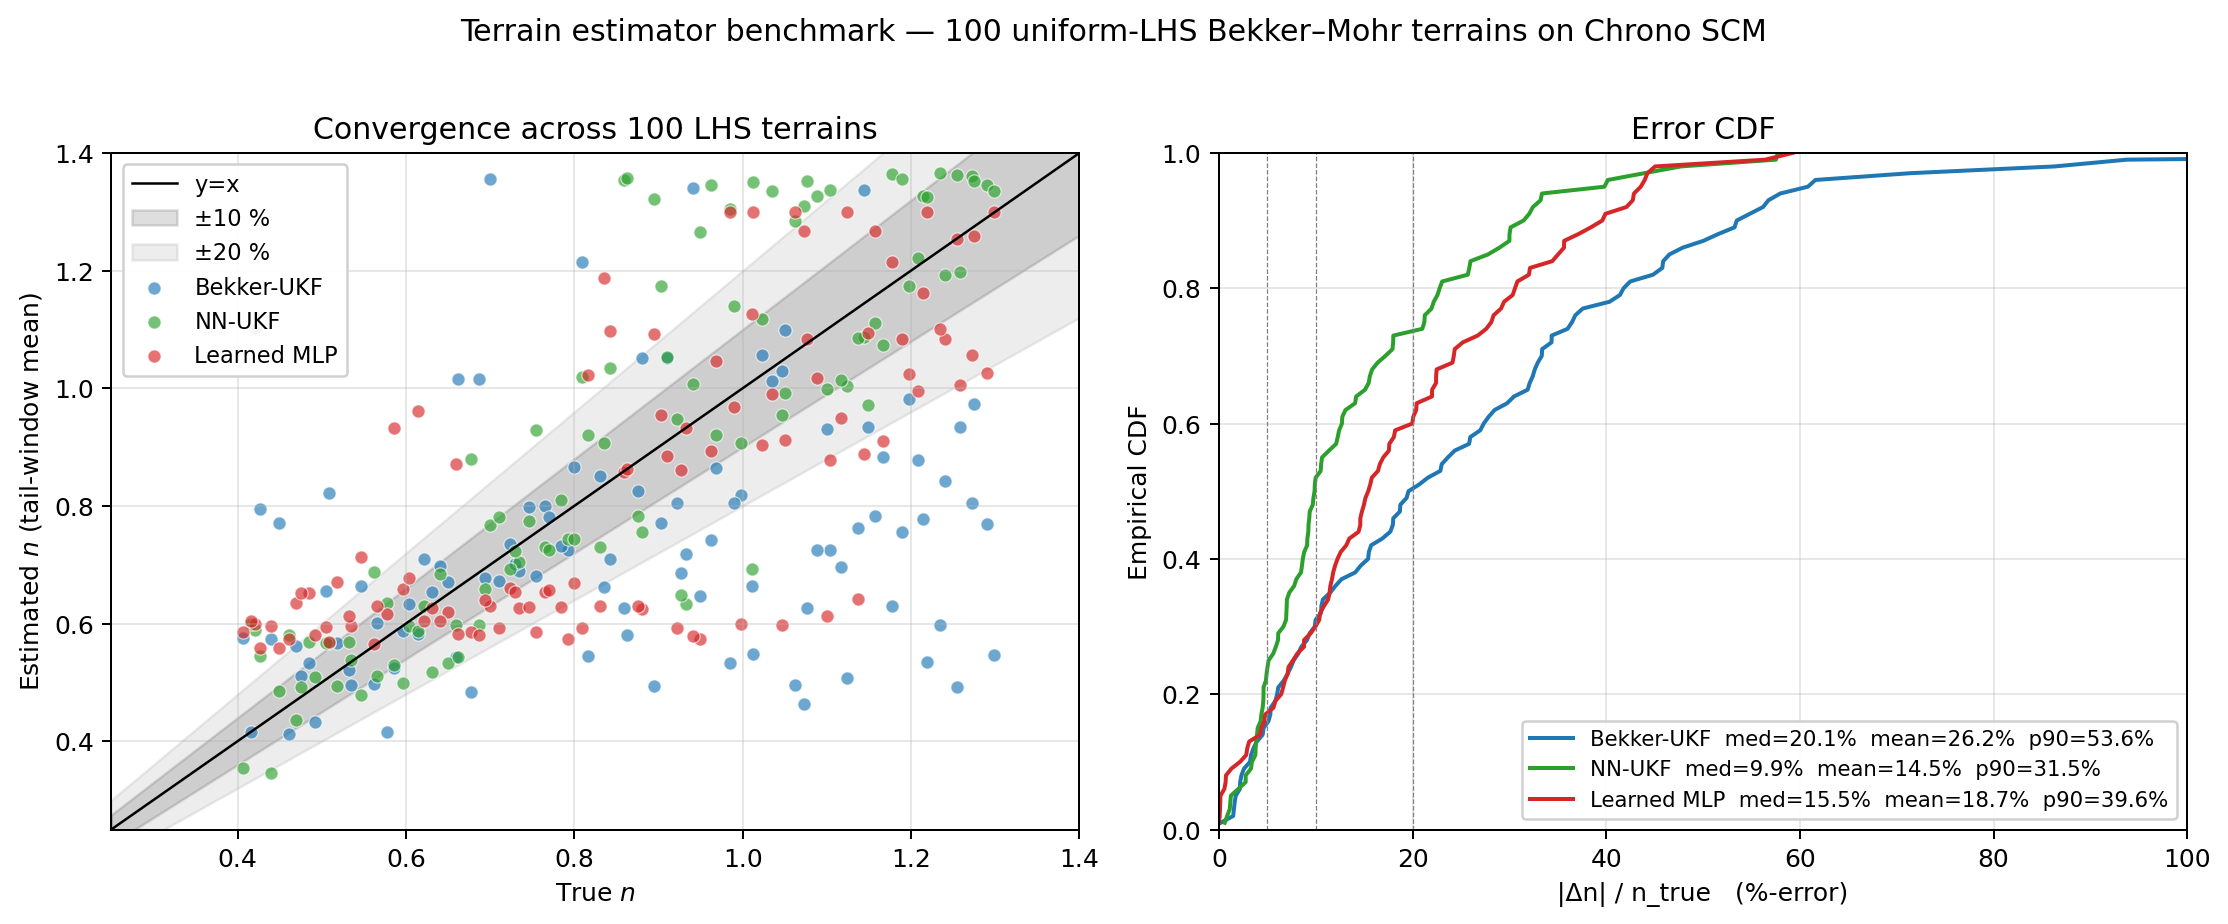

The file beside this chart, header and first rows:
idx, n_true, Kphi, Kc, cohesion, friction_angle, janosi_shear, estimator, converged_n, pct_err
5, 1.062, 668249, 19346, 11071, 27.12, 0.02148, Bekker-UKF, 0.4964, 53.25
5, 1.062, 668249, 19346, 11071, 27.12, 0.02148, NN-UKF, 1.285, 21.01
5, 1.062, 668249, 19346, 11071, 27.12, 0.02148, Learned MLP, 1.3, 22.43
4, 0.9498, 2913502, 11867, 2273, 34.59, 0.01174, Bekker-UKF, 0.647, 31.88
4, 0.9498, 2913502, 11867, 2273, 34.59, 0.01174, NN-UKF, 1.265, 33.23
4, 0.9498, 2913502, 11867, 2273, 34.59, 0.01174, Learned MLP, 0.5738, 39.59
2, 0.6308, 1410929, 1040, 15195, 13.08, 0.01249, Bekker-UKF, 0.6533, 3.565
2, 0.6308, 1410929, 1040, 15195, 13.08, 0.01249, NN-UKF, 0.5173, 17.99
2, 0.6308, 1410929, 1040, 15195, 13.08, 0.01249, Learned MLP, 0.6273, 0.564
1, 0.9978, 3471226, 6417, 656, 27.71, 0.01608, Bekker-UKF, 0.8181, 18.01
1, 0.9978, 3471226, 6417, 656, 27.71, 0.01608, NN-UKF, 0.9067, 9.134
1, 0.9978, 3471226, 6417, 656, 27.71, 0.01608, Learned MLP, 0.5995, 39.92
3, 0.6503, 1088330, 5001, 16028, 12.8, 0.02052, Bekker-UKF, 0.6711, 3.211
3, 0.6503, 1088330, 5001, 16028, 12.8, 0.02052, NN-UKF, 0.5331, 18.01
3, 0.6503, 1088330, 5001, 16028, 12.8, 0.02052, Learned MLP, 0.6198, 4.683
0, 1.05, 2727380, 4205, 5106, 14.84, 0.0182, Bekker-UKF, 1.099, 4.615
0, 1.05, 2727380, 4205, 5106, 14.84, 0.0182, NN-UKF, 0.9915, 5.613
0, 1.05, 2727380, 4205, 5106, 14.84, 0.0182, Learned MLP, 0.9123, 13.15
6, 0.5968, 1964029, 1324, 16204, 21.19, 0.01481, Bekker-UKF, 0.5871, 1.626
6, 0.5968, 1964029, 1324, 16204, 21.19, 0.01481, NN-UKF, 0.4989, 16.39
6, 0.5968, 1964029, 1324, 16204, 21.19, 0.01481, Learned MLP, 0.6586, 10.36
7, 0.7337, 2257976, 9258, 17338, 15.91, 0.01139, Bekker-UKF, 0.6896, 6.014
7, 0.7337, 2257976, 9258, 17338, 15.91, 0.01139, NN-UKF, 0.7055, 3.849
7, 0.7337, 2257976, 9258, 17338, 15.91, 0.01139, Learned MLP, 0.6266, 14.6
8, 1.177, 1397249, 17673, 11720, 25.82, 0.01554, Bekker-UKF, 0.6295, 46.53
8, 1.177, 1397249, 17673, 11720, 25.82, 0.01554, NN-UKF, 1.364, 15.83
8, 1.177, 1397249, 17673, 11720, 25.82, 0.01554, Learned MLP, 1.214, 3.126
10, 0.792, 3649633, 2328, 18431, 29.18, 0.01642, Bekker-UKF, 0.7246, 8.506
10, 0.792, 3649633, 2328, 18431, 29.18, 0.01642, NN-UKF, 0.7437, 6.106
10, 0.792, 3649633, 2328, 18431, 29.18, 0.01642, Learned MLP, 0.5734, 27.61
9, 1.104, 3077681, 4722, 1398, 36.91, 0.01726, Bekker-UKF, 0.7244, 34.35
9, 1.104, 3077681, 4722, 1398, 36.91, 0.01726, NN-UKF, 1.338, 21.22
9, 1.104, 3077681, 4722, 1398, 36.91, 0.01726, Learned MLP, 0.8787, 20.37
13, 0.6031, 2434271, 9849, 5916, 32.28, 0.02408, Bekker-UKF, 0.6339, 5.117
13, 0.6031, 2434271, 9849, 5916, 32.28, 0.02408, NN-UKF, 0.596, 1.177
13, 0.6031, 2434271, 9849, 5916, 32.28, 0.02408, Learned MLP, 0.6769, 12.25
12, 1.189, 2385673, 4863, 7747, 22.52, 0.01307, Bekker-UKF, 0.7553, 36.47
12, 1.189, 2385673, 4863, 7747, 22.52, 0.01307, NN-UKF, 1.356, 14.06
12, 1.189, 2385673, 4863, 7747, 22.52, 0.01307, Learned MLP, 1.084, 8.791
11, 0.6998, 3798017, 6206, 7120, 6.083, 0.02484, Bekker-UKF, 1.356, 93.75
11, 0.6998, 3798017, 6206, 7120, 6.083, 0.02484, NN-UKF, 0.7681, 9.759
11, 0.6998, 3798017, 6206, 7120, 6.083, 0.02484, Learned MLP, 0.6301, 9.972
15, 0.6771, 1238838, 13925, 10760, 35.29, 0.01591, Bekker-UKF, 0.4844, 28.47
15, 0.6771, 1238838, 13925, 10760, 35.29, 0.01591, NN-UKF, 0.8803, 30
15, 0.6771, 1238838, 13925, 10760, 35.29, 0.01591, Learned MLP, 0.586, 13.46
14, 0.859, 1738979, 16844, 8171, 28.3, 0.01556, Bekker-UKF, 0.6271, 26.99
14, 0.859, 1738979, 16844, 8171, 28.3, 0.01556, NN-UKF, 1.355, 57.71
14, 0.859, 1738979, 16844, 8171, 28.3, 0.01556, Learned MLP, 0.858, 0.1117
16, 0.9217, 3684864, 16706, 4231, 27.33, 0.01536, Bekker-UKF, 0.805, 12.67
16, 0.9217, 3684864, 16706, 4231, 27.33, 0.01536, NN-UKF, 0.9472, 2.764
16, 0.9217, 3684864, 16706, 4231, 27.33, 0.01536, Learned MLP, 0.5931, 35.65
19, 0.5467, 3996942, 374.1, 5390, 26.88, 0.01497, Bekker-UKF, 0.6647, 21.58
19, 0.5467, 3996942, 374.1, 5390, 26.88, 0.01497, NN-UKF, 0.4788, 12.41
19, 0.5467, 3996942, 374.1, 5390, 26.88, 0.01497, Learned MLP, 0.7139, 30.58
18, 0.6149, 690880, 2791, 20552, 7.447, 0.01693, Bekker-UKF, 0.5821, 5.339
18, 0.6149, 690880, 2791, 20552, 7.447, 0.01693, NN-UKF, 0.5865, 4.608
18, 0.6149, 690880, 2791, 20552, 7.447, 0.01693, Learned MLP, 0.9618, 56.42
20, 0.83, 3046688, 7108, 16395, 10.47, 0.01005, Bekker-UKF, 0.8515, 2.591
20, 0.83, 3046688, 7108, 16395, 10.47, 0.01005, NN-UKF, 0.7295, 12.11
20, 0.83, 3046688, 7108, 16395, 10.47, 0.01005, Learned MLP, 0.6298, 24.12
... 240 more rows
